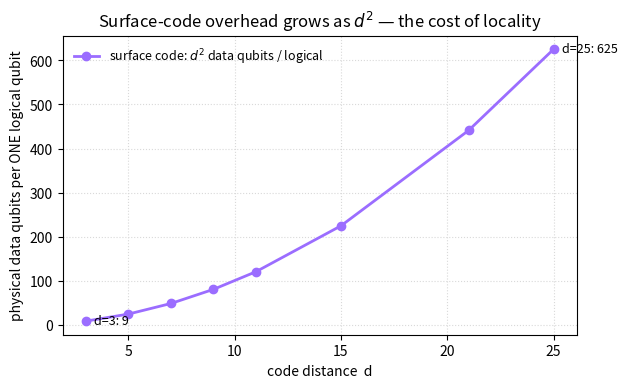
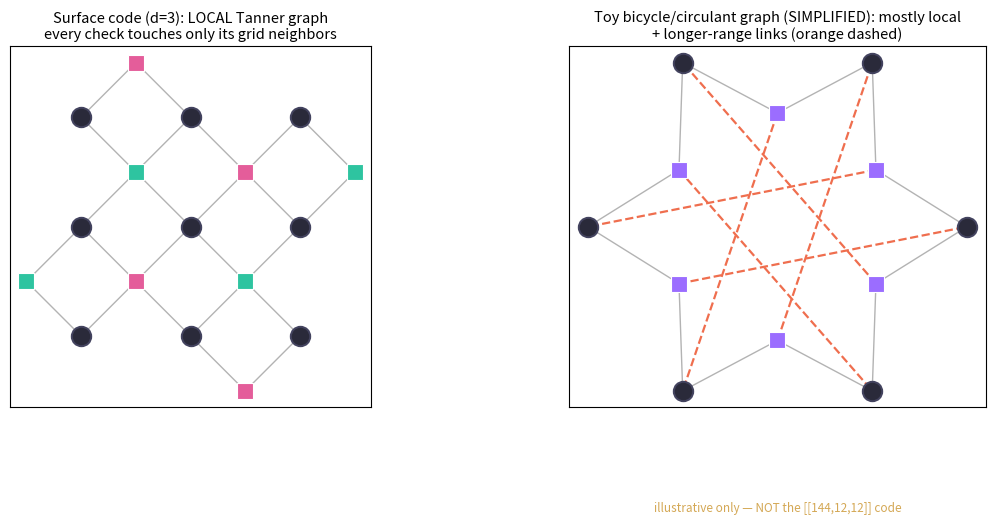

Write the Python code that produced these figures, in order.
import numpy as np
import matplotlib.pyplot as plt
plt.rcParams["figure.dpi"] = 110

# Surface-code data-qubit overhead vs distance (structural, exact for the rotated code)
dists = np.array([3, 5, 7, 9, 11, 15, 21, 25])
data_qubits = dists**2  # rotated surface code: d^2 data qubits per logical qubit

fig, ax = plt.subplots(figsize=(6.4, 4))
ax.plot(dists, data_qubits, "o-", color="#9b6dff", lw=2, label="surface code: $d^2$ data qubits / logical")
for d, n in zip(dists, data_qubits):
    if d in (3, 25): ax.annotate(f"d={d}: {n}", (d, n), textcoords="offset points", xytext=(6, -2), fontsize=9)
ax.set_xlabel("code distance  d"); ax.set_ylabel("physical data qubits per ONE logical qubit")
ax.set_title("Surface-code overhead grows as $d^2$ — the cost of locality")
ax.grid(True, ls=":", color="0.85"); ax.legend(frameon=False, fontsize=9)
plt.tight_layout(); plt.show()
print("Exact (rotated surface code): one logical qubit costs d^2 data qubits + ~d^2 ancillas.")
print("At d=25 that's 625 data qubits for a SINGLE logical qubit — before ancillas.")

# Encoding-rate comparison (sourced parameters):
#   surface code at distance d: [[~d^2, 1, d]]  -> 1 logical per d^2 data qubits
#   gross BB code:              [[144, 12, 12]]  -> 12 logical per 144 data qubits
def surface_params(d): return dict(n=d*d, k=1, d=d, rate=1/(d*d))
gross = dict(n=144, k=12, d=12, rate=12/144)

sc12 = surface_params(12)
print("Surface code, distance 12:   [[%d, %d, %d]]  encoding rate k/n = %.4f"
      % (sc12["n"], sc12["k"], sc12["d"], sc12["rate"]))
print("Gross BB code (IBM, Nature): [[%d, %d, %d]]  encoding rate k/n = %.4f"
      % (gross["n"], gross["k"], gross["d"], gross["rate"]))
print("\nSame data-qubit count (144), same distance (12):")
print("  surface code protects %d logical qubit;  gross code protects %d." % (sc12["k"], gross["k"]))
print("  -> ~%.0fx higher encoding rate for the BB code (IBM reports ~10x overhead reduction)."
      % (gross["rate"]/sc12["rate"]))

# ---- real surface-code Tanner graph (reuse Notebook 1's build, condensed) ----
def build_data_qubits(d): return [(r,c) for r in range(d) for c in range(d)]
def build_stabilizers(d):
    stabs=[]
    for R in range(-1,d):
        for C in range(-1,d):
            t="Z" if (R+C)%2==0 else "X"
            cand=[(rr,cc) for (rr,cc) in [(R,C),(R,C+1),(R+1,C),(R+1,C+1)] if 0<=rr<d and 0<=cc<d]
            if not cand: continue
            tb=(R==-1 or R==d-1); lr=(C==-1 or C==d-1)
            if len(cand)==2:
                if t=="Z" and not lr: continue
                if t=="X" and not tb: continue
            if len(cand) not in (2,4): continue
            stabs.append({"type":t,"center":(C+0.5,R+0.5),"data":cand})
    return stabs

d=3
data=build_data_qubits(d); stabs=build_stabilizers(d)

fig, axes = plt.subplots(1, 2, figsize=(12, 5.2))

# LEFT: surface code Tanner graph, drawn on its real geometry
ax=axes[0]
for s in stabs:
    cx,cy=s["center"]
    for (r,c) in s["data"]:
        ax.plot([c,cx],[r,cy], color="0.7", lw=1, zorder=1)
for (r,c) in data:
    ax.plot(c,r,"o",ms=14,color="#2a2a3a",mec="#43435f",mew=1.4,zorder=3)
for s in stabs:
    cx,cy=s["center"]
    col="#2ec4a0" if s["type"]=="Z" else "#e45d9a"
    ax.plot(cx,cy,"s",ms=11,color=col,mec="white",mew=0.8,zorder=3)
ax.set_aspect("equal"); ax.invert_yaxis()
ax.set_title("Surface code (d=3): LOCAL Tanner graph\nevery check touches only its grid neighbors", fontsize=10.5)
ax.set_xticks([]); ax.set_yticks([])

# RIGHT: toy bicycle/circulant Tanner graph (SIMPLIFIED, for contrast only)
ax=axes[1]
L=6  # toy ring size
theta=np.linspace(0,2*np.pi,L,endpoint=False)
qx,qy=np.cos(theta),np.sin(theta)              # data qubits on a ring
cx_,cy_=0.6*np.cos(theta+np.pi/L),0.6*np.sin(theta+np.pi/L)  # checks inside
# two circulant shifts: each check i connects to data i, i+1 (local) and i+3 (long-range wrap)
shifts=[0,1,3]
for i in range(L):
    for sh in shifts:
        j=(i+sh)%L
        long_range = sh==3
        ax.plot([cx_[i],qx[j]],[cy_[i],qy[j]],
                color=("#ef6e4e" if long_range else "0.7"),
                lw=(1.6 if long_range else 1),
                ls=("--" if long_range else "-"), zorder=1)
for i in range(L):
    ax.plot(qx[i],qy[i],"o",ms=14,color="#2a2a3a",mec="#43435f",mew=1.4,zorder=3)
    ax.plot(cx_[i],cy_[i],"s",ms=11,color="#9b6dff",mec="white",mew=0.8,zorder=3)
ax.set_aspect("equal")
ax.set_title("Toy bicycle/circulant graph (SIMPLIFIED): mostly local\n+ longer-range links (orange dashed)", fontsize=10.5)
ax.set_xticks([]); ax.set_yticks([])
ax.text(0,-1.5,"illustrative only — NOT the [[144,12,12]] code", ha="center", fontsize=8.5, color="#d4a855")

plt.tight_layout(); plt.show()
print("Left: real surface-code Tanner graph (all edges short/local).")
print("Right: toy circulant structure — note the orange long-range edges qLDPC codes add.")
